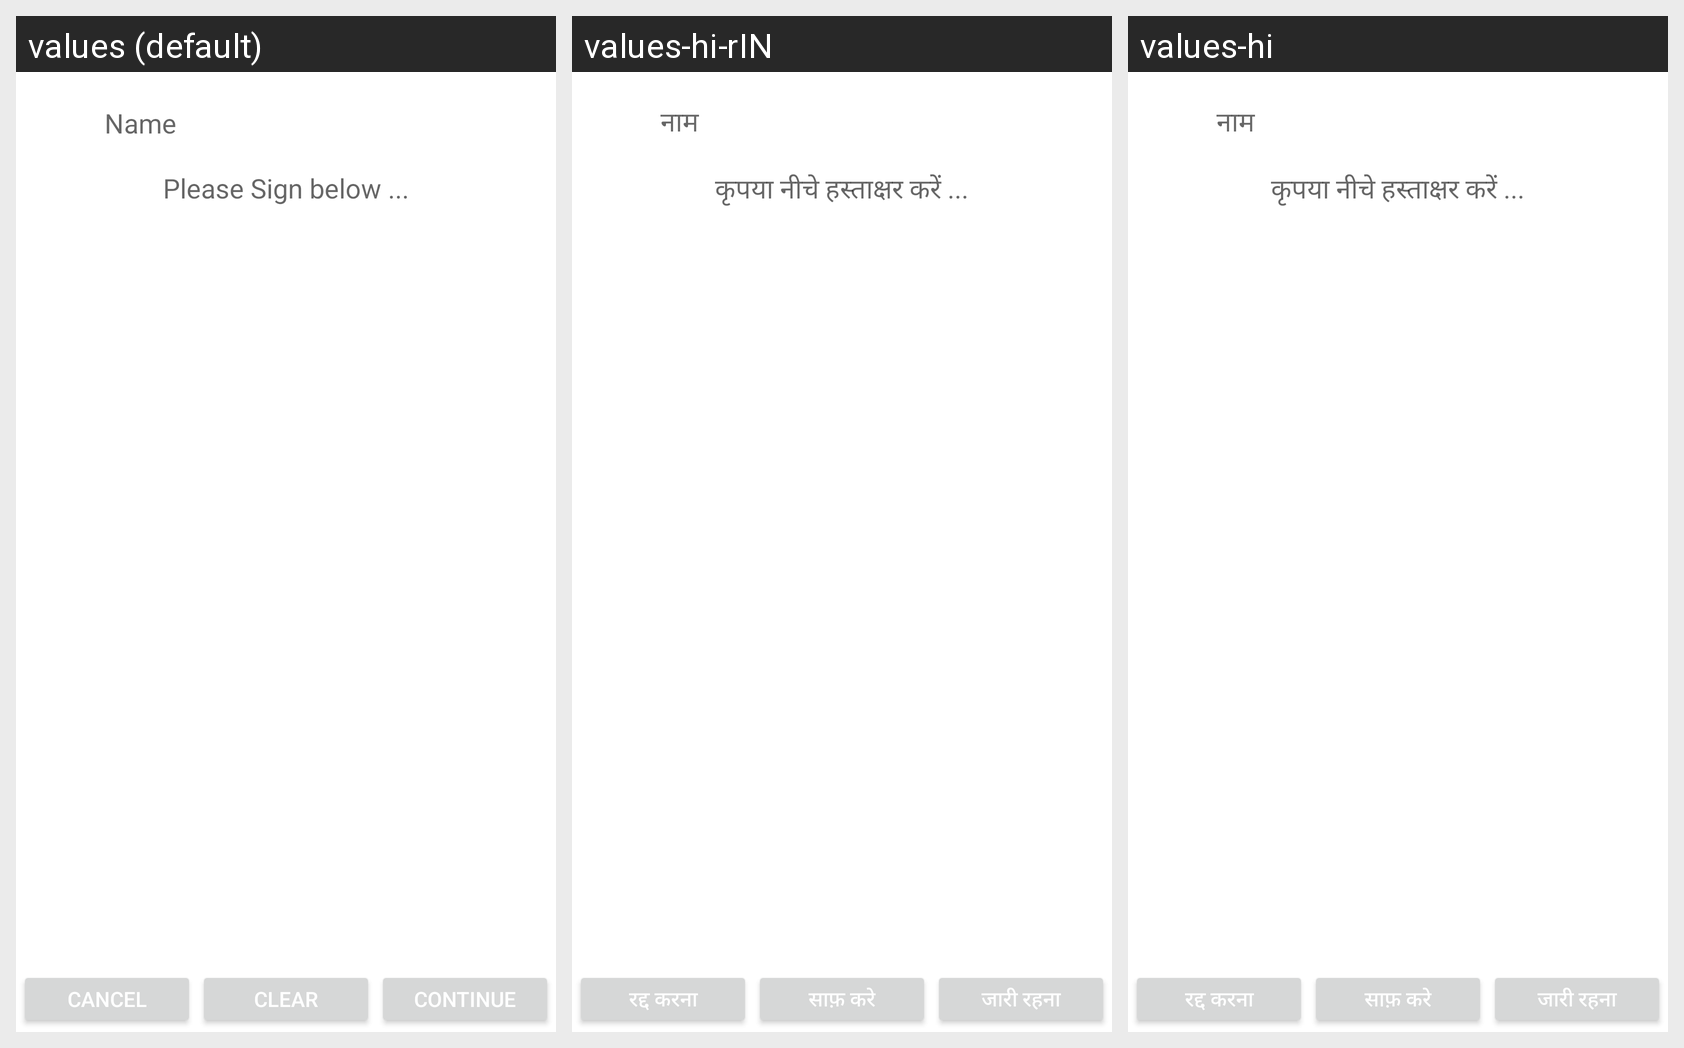

For this localized Android screen grid, give each drawn string resource with its value in every locale shown.
Android screen res/layout/return_order_signature.xml rendered under 3 locales, left to right: values (default), values-hi-rIN, values-hi. Device: Nexus 5 (rendered at 1080×1920; each locale shown at half size, 540×960, under a caption strip naming it); theme AppTheme.
Strings drawn on this screen, with the default value and each locale's value (text and hints the layout hard-codes, and strings that could not be matched under every locale, appear in the picture but are not listed):

Name
  values: Name
  values-hi-rIN: नाम
  values-hi: नाम

Please_Sign_below
  values: Please Sign below ...
  values-hi-rIN: कृपया नीचे हस्ताक्षर करें ...
  values-hi: कृपया नीचे हस्ताक्षर करें ...

Cancel
  values: Cancel
  values-hi-rIN: रद्द करना
  values-hi: रद्द करना

Clear
  values: Clear
  values-hi-rIN: साफ़ करे
  values-hi: साफ़ करे

Continue
  values: Continue
  values-hi-rIN: जारी रहना
  values-hi: जारी रहना
